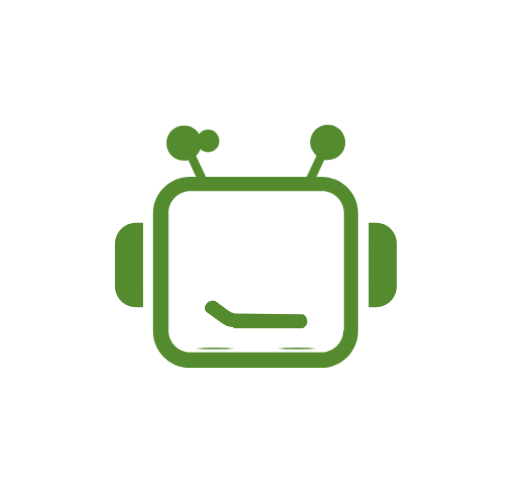
t = 0.00 s
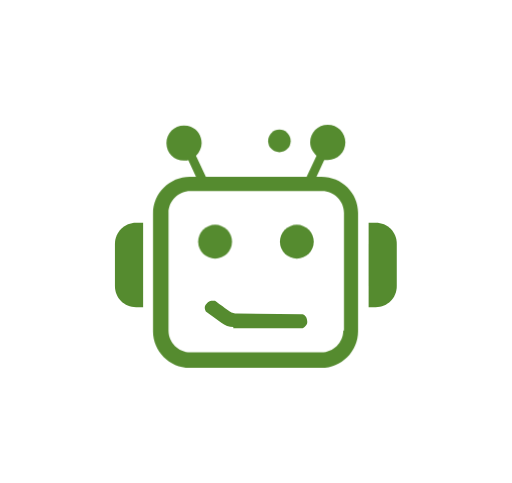
t = 0.75 s
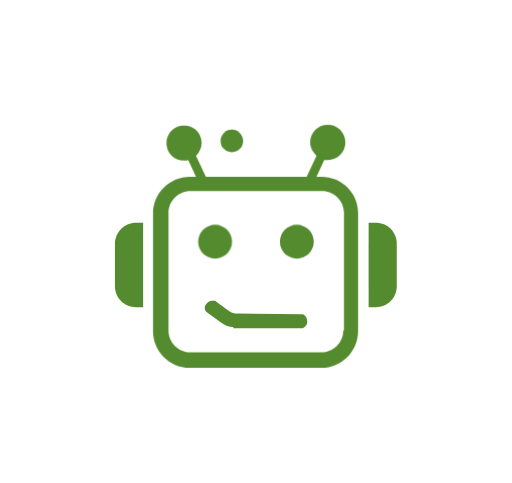
t = 1.75 s
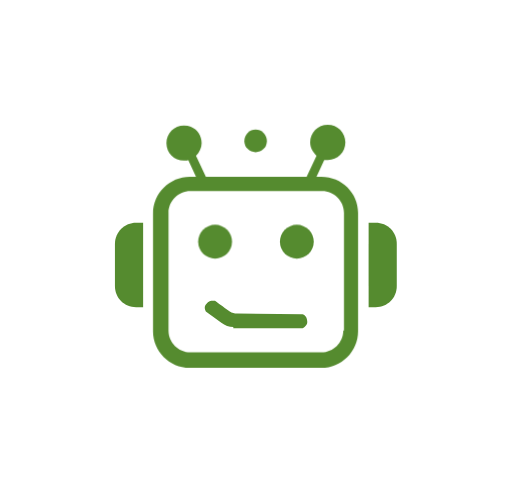
t = 2.50 s
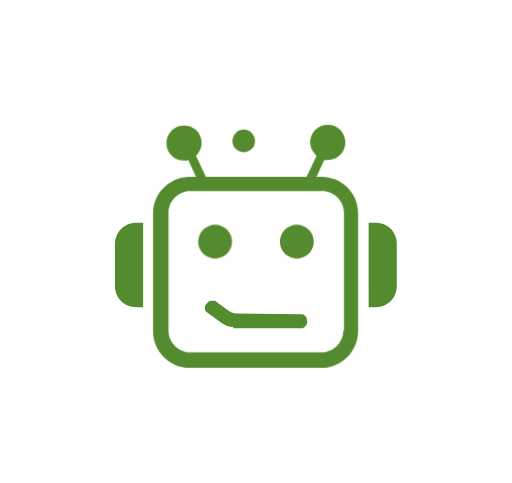
t = 3.63 s
t = 4.75 s: frame unchanged from t = 0.75 s, image omitted

The animated SVG that drew these frames (rendered in a browser with its animation timeline set to each time). Animation: 1 SMIL element (animate=1), 1 CSS @keyframes rule; one cycle of 5.00 s, repeats indefinitely.

<?xml version="1.0" encoding="UTF-8"?>
<svg xmlns="http://www.w3.org/2000/svg" id="Layer_1" data-name="Layer 1" viewBox="-16 -16 72.62 68.55">
  <defs>
    <style>
      .cls-1 {
        fill: #558b2f;
        stroke-width: 0px;
      }
      .eye {
        -webkit-transform-origin: 50%;
        -webkit-animation: blink 5s infinite;
      }
      @-webkit-keyframes blink {
        0%, 100% {
          transform: scale(1, .05);
        }
        5%, 95% {
          transform: scale(1, 1);
        }
      }
    </style>
  </defs>
  <path id="mouth" class="cls-1" d="m17.09,30.4c-.6,0-1.2-.2-1.7-.6l-2.2-1.6s-.4-.6.1-1.1c.4-.6,1.2-.4,1.2-.4,0,0,1.2.9,2.1,1.5.3.2.7.3,1,.3l9.3.1s.7.1.7,1.1c0,.6-.7.9-.7.9h-9.8v-.2Z" fill="#000000"/>
  <path id="right_ear" data-name="right ear" class="cls-1" d="m37.29,15.6c1.7,0,3,1.3,3,3v6c0,1.7-1.3,3-3,3h-1v-12h1Z" fill="#000000"/>
  <path id="left_ear" data-name="left ear" class="cls-1" d="m3.29,15.6h1v12h-1c-1.7,0-3-1.3-3-3v-6c0-1.7,1.4-3,3-3Z" fill="#000000"/>
  <circle class="cls-1 eye" cx="26.1" cy="18.3" r="2.4" fill="#000000"/>
  <circle class="cls-1 eye" cx="14.5" cy="18.3" r="2.4" fill="#000000"/>
  <circle class="cls-1" cx="14" cy="4" r="1.6" fill="#000000">
    <animate attributeName="cx" begin="0s" dur="2s" values="13.5;27;13.5" repeatCount="indefinite"/>
  </circle>
  <g id="antennas_copy" data-name="antennas copy">
    <path class="cls-1" d="m29.59,9.1h-.7l1.1-2.4h.5c1.4,0,2.5-1.1,2.5-2.5s-1.1-2.5-2.5-2.5-2.5,1.1-2.5,2.5c0,.8.4,1.4.9,1.9l-1.4,3h-14.3l-1.4-3c.5-.5.8-1.1.8-1.8,0-1.4-1.1-2.5-2.5-2.5s-2.5,1.1-2.5,2.5,1.1,2.5,2.5,2.5c.2,0,.4,0,.6-.1l1.1,2.4h-.9c-2.8,0-5.2,2.3-5.2,5.2v16.7c0,2.8,2.3,5.2,5.2,5.2h18.7c2.8,0,5.2-2.3,5.2-5.2V14.2c0-2.8-2.3-5.1-5.2-5.1Zm3.1,21.8c0,1.7-1.4,3.1-3.1,3.1H10.99c-1.7,0-3.1-1.4-3.1-3.1V14.2c0-1.7,1.4-3.1,3.1-3.1h18.7c1.7,0,3.1,1.4,3.1,3.1v16.7h-.1Z" fill="#000000"/>
  </g>
</svg>
